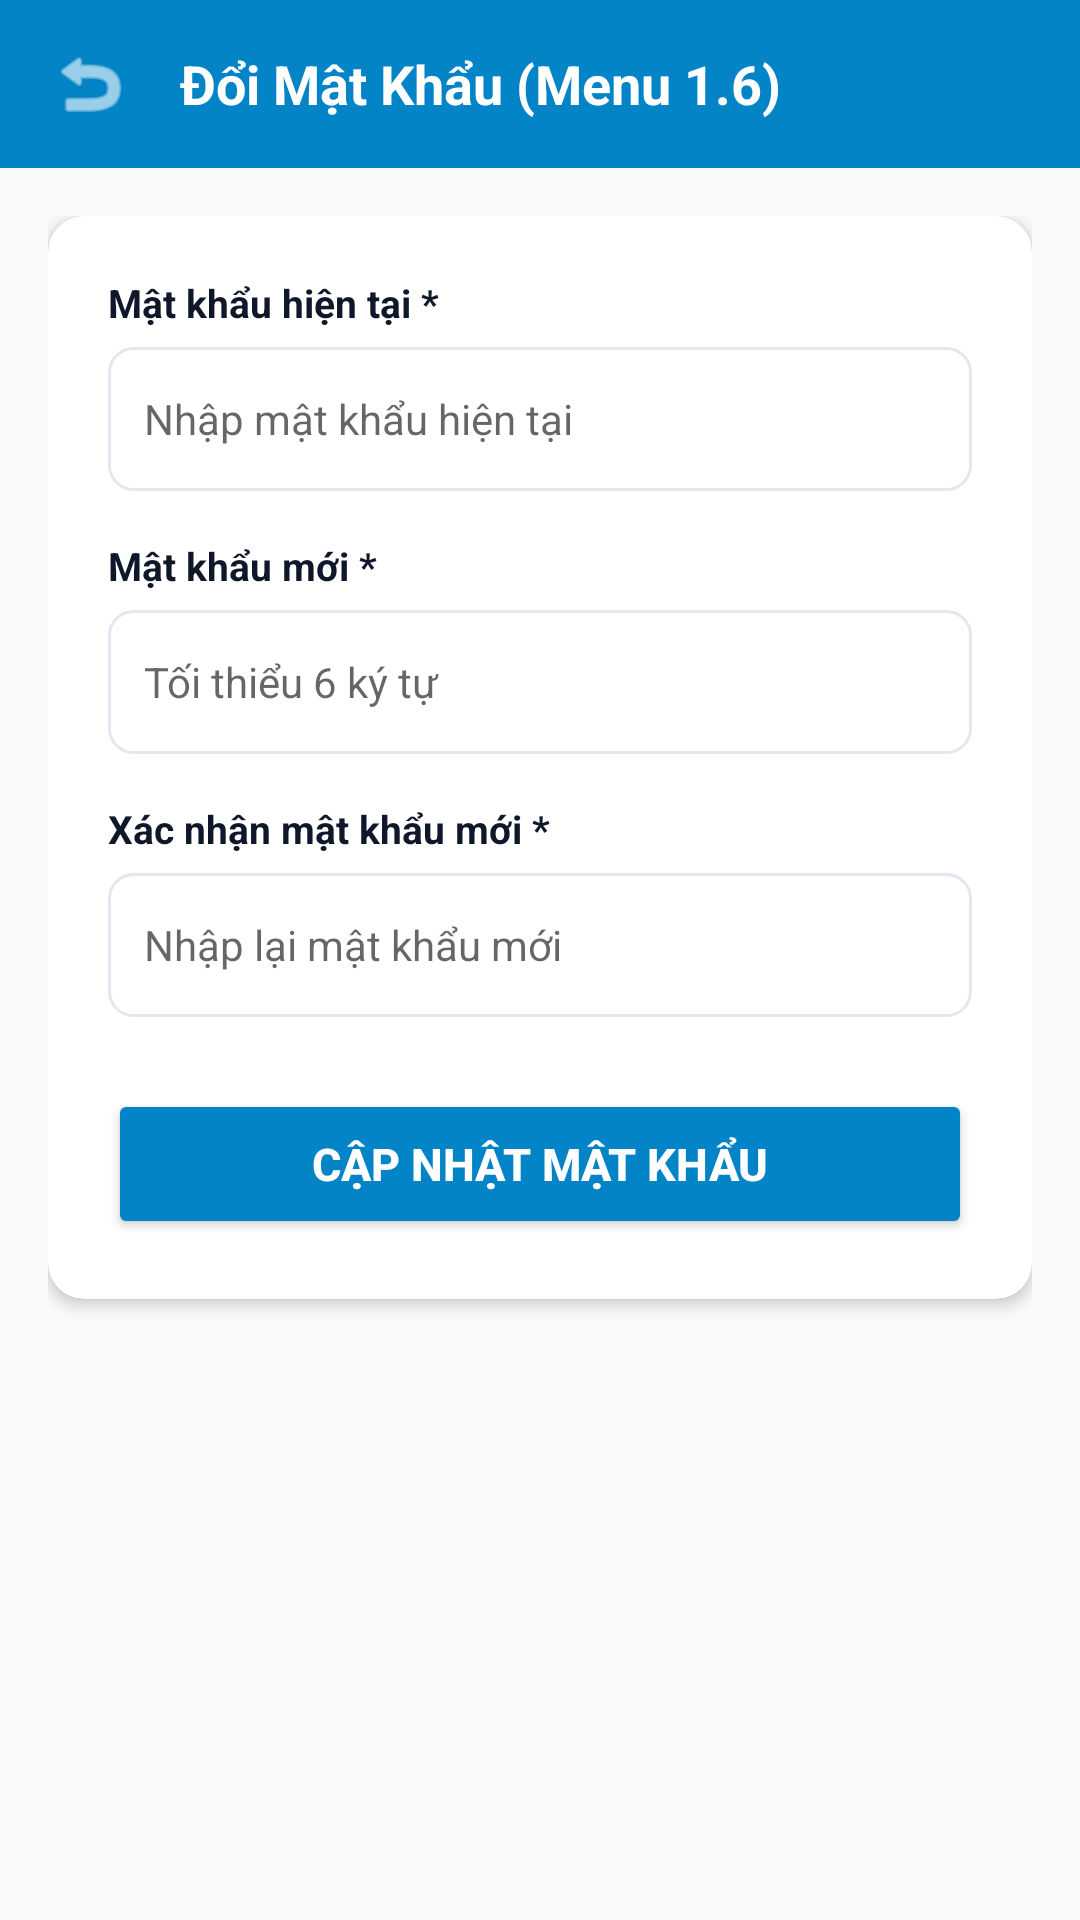

This screen was rendered from an Android layout file. Write that file and the resources it references.
<!-- AndroidManifest.xml: application theme Theme.ClinicApp -->
<!-- res/layout/activity_change_password.xml -->
<?xml version="1.0" encoding="utf-8"?>
<LinearLayout xmlns:android="http://schemas.android.com/apk/res/android"
    xmlns:app="http://schemas.android.com/apk/res-auto"
    android:layout_width="match_parent"
    android:layout_height="match_parent"
    android:background="@color/background"
    android:orientation="vertical">

    
    <LinearLayout
        android:layout_width="match_parent"
        android:layout_height="56dp"
        android:background="@color/primary"
        android:gravity="center_vertical"
        android:paddingHorizontal="16dp">

        <ImageView
            android:id="@+id/btnBack"
            android:layout_width="28dp"
            android:layout_height="28dp"
            android:contentDescription="Quay lại"
            android:src="@android:drawable/ic_menu_revert"
            app:tint="@color/white" />

        <TextView
            android:layout_width="wrap_content"
            android:layout_height="wrap_content"
            android:layout_marginStart="16dp"
            android:text="Đổi Mật Khẩu (Menu 1.6)"
            android:textColor="@color/white"
            android:textSize="18sp"
            android:textStyle="bold" />
    </LinearLayout>

    <ScrollView
        android:layout_width="match_parent"
        android:layout_height="match_parent"
        android:padding="16dp">

        <androidx.cardview.widget.CardView
            android:layout_width="match_parent"
            android:layout_height="wrap_content"
            app:cardCornerRadius="12dp"
            app:cardElevation="3dp"
            app:cardBackgroundColor="@color/white">

            <LinearLayout
                android:layout_width="match_parent"
                android:layout_height="wrap_content"
                android:orientation="vertical"
                android:padding="20dp">

                <TextView
                    android:layout_width="wrap_content"
                    android:layout_height="wrap_content"
                    android:text="Mật khẩu hiện tại *"
                    android:textColor="@color/text_primary"
                    android:textSize="13sp"
                    android:textStyle="bold" />

                <EditText
                    android:id="@+id/etCurrentPassword"
                    android:layout_width="match_parent"
                    android:layout_height="48dp"
                    android:layout_marginTop="6dp"
                    android:background="@drawable/bg_edit_text"
                    android:hint="Nhập mật khẩu hiện tại"
                    android:inputType="textPassword"
                    android:textSize="14sp" />

                <TextView
                    android:layout_width="wrap_content"
                    android:layout_height="wrap_content"
                    android:layout_marginTop="16dp"
                    android:text="Mật khẩu mới *"
                    android:textColor="@color/text_primary"
                    android:textSize="13sp"
                    android:textStyle="bold" />

                <EditText
                    android:id="@+id/etNewPassword"
                    android:layout_width="match_parent"
                    android:layout_height="48dp"
                    android:layout_marginTop="6dp"
                    android:background="@drawable/bg_edit_text"
                    android:hint="Tối thiểu 6 ký tự"
                    android:inputType="textPassword"
                    android:textSize="14sp" />

                <TextView
                    android:layout_width="wrap_content"
                    android:layout_height="wrap_content"
                    android:layout_marginTop="16dp"
                    android:text="Xác nhận mật khẩu mới *"
                    android:textColor="@color/text_primary"
                    android:textSize="13sp"
                    android:textStyle="bold" />

                <EditText
                    android:id="@+id/etConfirmNewPassword"
                    android:layout_width="match_parent"
                    android:layout_height="48dp"
                    android:layout_marginTop="6dp"
                    android:background="@drawable/bg_edit_text"
                    android:hint="Nhập lại mật khẩu mới"
                    android:inputType="textPassword"
                    android:textSize="14sp" />

                <Button
                    android:id="@+id/btnSavePassword"
                    android:layout_width="match_parent"
                    android:layout_height="50dp"
                    android:layout_marginTop="24dp"
                    android:backgroundTint="@color/primary"
                    android:text="CẬP NHẬT MẬT KHẨU"
                    android:textColor="@color/white"
                    android:textSize="15sp"
                    android:textStyle="bold"
                    app:cornerRadius="8dp" />
            </LinearLayout>
        </androidx.cardview.widget.CardView>
    </ScrollView>
</LinearLayout>
<!-- resources referenced by this layout -->
<resources>
  <color name="background">#F8FAFC</color>
  <color name="primary">#0284C7</color>
  <color name="text_primary">#0F172A</color>
  <color name="white">#FFFFFFFF</color>
  <!-- drawable bg_edit_text (drawable) -->
  <?xml version="1.0" encoding="utf-8"?>
  <shape xmlns:android="http://schemas.android.com/apk/res/android">
      <solid android:color="@color/white" />
      <stroke android:width="1dp" android:color="@color/border_color" />
      <corners android:radius="8dp" />
      <padding android:left="12dp" android:top="10dp" android:right="12dp" android:bottom="10dp" />
  </shape>
  <style name="Theme.ClinicApp" parent="Theme.MaterialComponents.Light.NoActionBar">
          
          <item name="colorPrimary">@color/primary</item>
          <item name="colorPrimaryVariant">@color/primary_dark</item>
          <item name="colorOnPrimary">@color/white</item>
          
          <item name="colorSecondary">@color/accent</item>
          <item name="colorSecondaryVariant">@color/accent</item>
          <item name="colorOnSecondary">@color/white</item>
          
          <item name="android:statusBarColor">@color/primary_dark</item>
          
          <item name="android:windowBackground">@color/background</item>
      </style>
  <color name="border_color">#E2E8F0</color>
  <color name="primary_dark">#0369A1</color>
  <color name="accent">#0D9488</color>
</resources>
